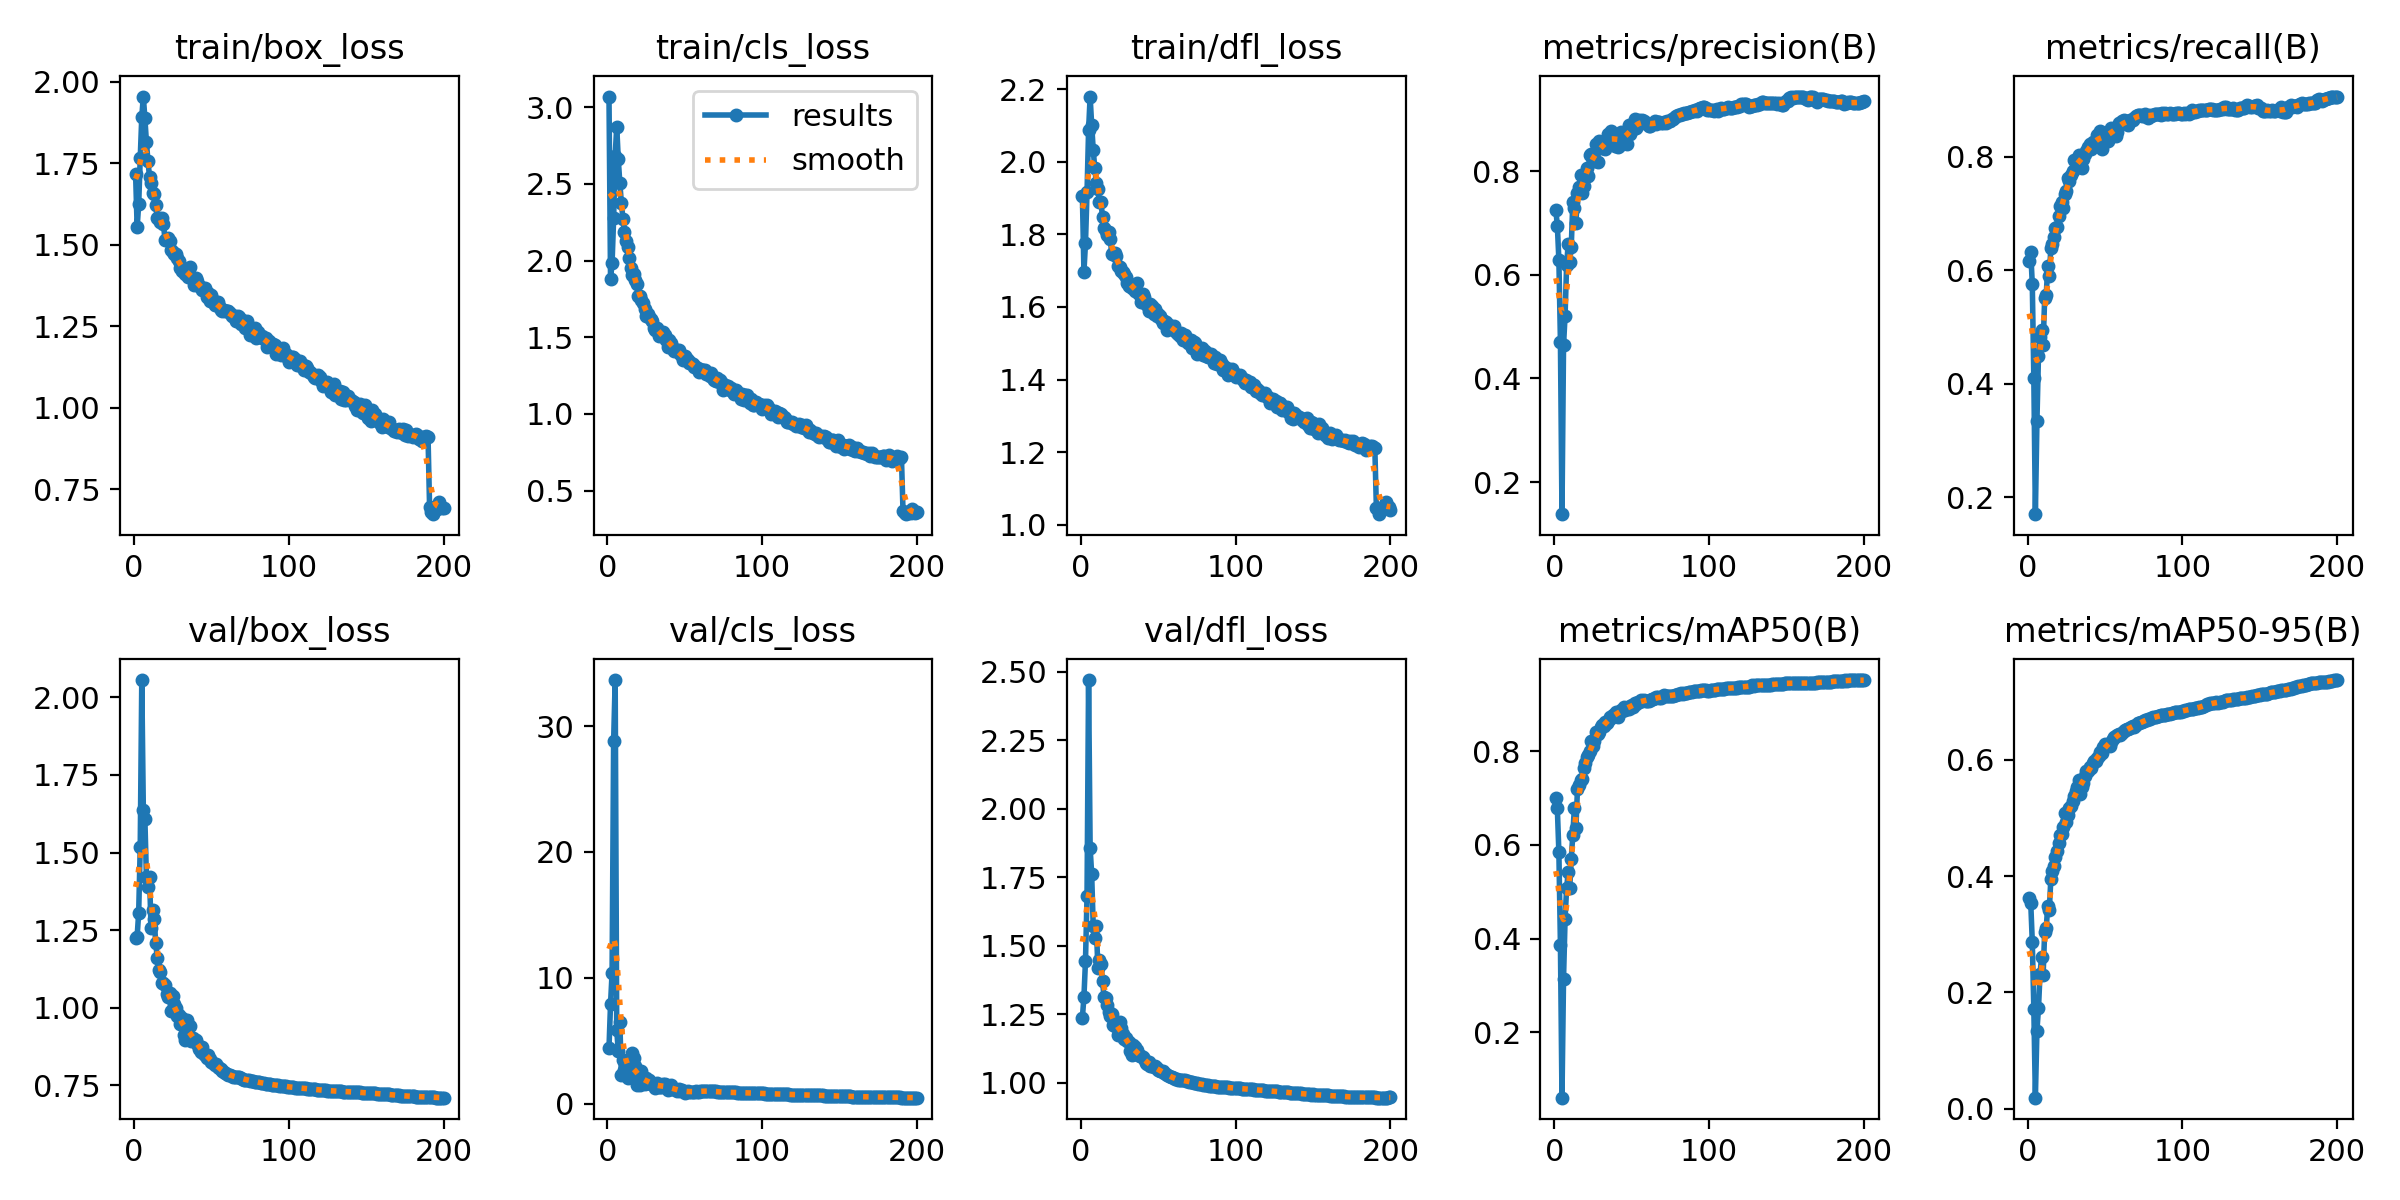

Values plotted in this chart, from the file beside it:
epoch, time, train/box_loss, train/cls_loss, train/dfl_loss, metrics/precision(B), metrics/recall(B), metrics/mAP50(B), metrics/mAP50-95(B), val/box_loss, val/cls_loss, val/dfl_loss, lr/pg0, lr/pg1, lr/pg2
1, 807.6, 1.718, 3.07, 1.905, 0.7258, 0.6161, 0.6995, 0.3621, 1.225, 4.404, 1.237, 0.08208, 0.001991, 0.001991
2, 1133, 1.554, 1.879, 1.697, 0.6949, 0.6325, 0.6778, 0.3543, 1.229, 7.906, 1.313, 0.06408, 0.003991, 0.003991
3, 1452, 1.624, 1.986, 1.776, 0.6283, 0.5759, 0.5838, 0.2872, 1.306, 10.38, 1.445, 0.04608, 0.00599, 0.00599
4, 1819, 1.766, 2.275, 1.916, 0.4707, 0.4095, 0.3871, 0.1716, 1.519, 28.8, 1.681, 0.02807, 0.007987, 0.007987
5, 2164, 1.893, 2.685, 2.086, 0.138, 0.1701, 0.06104, 0.01923, 2.056, 33.67, 2.47, 0.01007, 0.009982, 0.009982
6, 2595, 1.955, 2.873, 2.179, 0.4639, 0.3335, 0.3147, 0.1344, 1.638, 5.845, 1.857, 0.009985, 0.009985, 0.009985
7, 3002, 1.888, 2.662, 2.101, 0.5212, 0.4492, 0.442, 0.1726, 1.608, 4.162, 1.761, 0.009978, 0.009978, 0.009978
8, 3413, 1.815, 2.507, 2.033, 0.6189, 0.483, 0.5081, 0.2317, 1.42, 6.512, 1.57, 0.00997, 0.00997, 0.00997
9, 3761, 1.757, 2.376, 1.982, 0.6587, 0.4948, 0.5412, 0.2607, 1.388, 2.247, 1.528, 0.009961, 0.009961, 0.009961
10, 4228, 1.709, 2.273, 1.942, 0.6246, 0.4685, 0.508, 0.2304, 1.421, 3.444, 1.572, 0.009951, 0.009951, 0.009951
11, 4654, 1.69, 2.186, 1.924, 0.654, 0.5503, 0.5708, 0.3037, 1.258, 2.65, 1.42, 0.009939, 0.009939, 0.009939
12, 5296, 1.659, 2.125, 1.89, 0.7412, 0.5556, 0.6217, 0.3099, 1.315, 2.677, 1.447, 0.009926, 0.009926, 0.009926
13, 5800, 1.657, 2.089, 1.888, 0.7291, 0.6075, 0.6788, 0.3492, 1.286, 2.064, 1.433, 0.009912, 0.009912, 0.009912
14, 6126, 1.624, 2.014, 1.848, 0.6992, 0.5908, 0.6367, 0.3421, 1.21, 2.646, 1.37, 0.009897, 0.009897, 0.009897
15, 6446, 1.581, 1.95, 1.817, 0.757, 0.6395, 0.7181, 0.3952, 1.16, 2.87, 1.313, 0.009881, 0.009881, 0.009881
16, 6773, 1.581, 1.906, 1.808, 0.77, 0.6469, 0.7279, 0.4084, 1.123, 4.018, 1.308, 0.009863, 0.009863, 0.009863
17, 7400, 1.57, 1.913, 1.798, 0.7926, 0.6585, 0.7375, 0.4178, 1.115, 3.585, 1.283, 0.009844, 0.009844, 0.009844
18, 7978, 1.582, 1.876, 1.808, 0.7567, 0.6748, 0.7395, 0.4328, 1.081, 2.989, 1.259, 0.009825, 0.009825, 0.009825
19, 8624, 1.563, 1.849, 1.787, 0.7719, 0.6758, 0.7646, 0.4423, 1.08, 1.497, 1.243, 0.009803, 0.009803, 0.009803
20, 8974, 1.516, 1.771, 1.746, 0.7914, 0.6953, 0.7744, 0.4561, 1.072, 2.056, 1.251, 0.009781, 0.009781, 0.009781
21, 9320, 1.514, 1.769, 1.749, 0.8063, 0.7141, 0.7869, 0.4709, 1.045, 1.471, 1.209, 0.009758, 0.009758, 0.009758
22, 9677, 1.52, 1.741, 1.748, 0.7914, 0.7196, 0.7915, 0.4719, 1.034, 2.586, 1.205, 0.009733, 0.009733, 0.009733
23, 10010, 1.511, 1.722, 1.739, 0.8308, 0.7091, 0.7991, 0.4849, 1.048, 1.885, 1.217, 0.009707, 0.009707, 0.009707
24, 10401, 1.483, 1.682, 1.712, 0.8332, 0.7346, 0.821, 0.5078, 0.9898, 1.583, 1.172, 0.00968, 0.00968, 0.00968
25, 11571, 1.477, 1.64, 1.711, 0.8207, 0.7395, 0.8098, 0.4924, 1.038, 2.056, 1.221, 0.009652, 0.009652, 0.009652
26, 12134, 1.473, 1.653, 1.699, 0.8186, 0.7628, 0.8224, 0.5047, 1.014, 1.621, 1.199, 0.009623, 0.009623, 0.009623
27, 12771, 1.471, 1.635, 1.697, 0.8516, 0.757, 0.8405, 0.5165, 0.9989, 1.899, 1.178, 0.009593, 0.009593, 0.009593
28, 13420, 1.458, 1.622, 1.691, 0.8174, 0.7678, 0.8356, 0.5201, 0.9729, 1.544, 1.161, 0.009561, 0.009561, 0.009561
29, 14434, 1.45, 1.603, 1.683, 0.8574, 0.7755, 0.8416, 0.5287, 0.9772, 1.565, 1.164, 0.009529, 0.009529, 0.009529
30, 15232, 1.43, 1.559, 1.667, 0.8449, 0.7936, 0.8524, 0.538, 0.9474, 1.528, 1.151, 0.009495, 0.009495, 0.009495
31, 16038, 1.42, 1.55, 1.656, 0.8511, 0.7826, 0.8558, 0.5455, 0.9662, 1.211, 1.147, 0.00946, 0.00946, 0.00946
32, 16970, 1.423, 1.558, 1.657, 0.8445, 0.7933, 0.8535, 0.5536, 0.9118, 1.594, 1.114, 0.009425, 0.009425, 0.009425
33, 18051, 1.411, 1.509, 1.652, 0.8433, 0.8034, 0.8621, 0.5643, 0.8971, 1.323, 1.102, 0.009388, 0.009388, 0.009388
34, 18517, 1.424, 1.538, 1.658, 0.8547, 0.7915, 0.8606, 0.5415, 0.9599, 1.319, 1.137, 0.00935, 0.00935, 0.00935
35, 19012, 1.403, 1.509, 1.645, 0.8714, 0.7809, 0.8645, 0.5531, 0.9427, 1.319, 1.129, 0.009311, 0.009311, 0.009311
36, 20058, 1.433, 1.537, 1.666, 0.8685, 0.7968, 0.873, 0.5594, 0.9397, 1.521, 1.117, 0.009271, 0.009271, 0.009271
37, 20760, 1.402, 1.513, 1.639, 0.877, 0.8053, 0.8707, 0.5722, 0.8945, 1.552, 1.1, 0.009229, 0.009229, 0.009229
38, 21418, 1.398, 1.481, 1.634, 0.8692, 0.8106, 0.8766, 0.581, 0.9021, 1.438, 1.096, 0.009187, 0.009187, 0.009187
39, 21747, 1.376, 1.435, 1.615, 0.8487, 0.8179, 0.8787, 0.5807, 0.8969, 1.061, 1.099, 0.009144, 0.009144, 0.009144
40, 22087, 1.398, 1.481, 1.635, 0.8648, 0.823, 0.884, 0.5866, 0.8971, 1.192, 1.092, 0.0091, 0.0091, 0.0091
41, 22450, 1.388, 1.464, 1.627, 0.8469, 0.8143, 0.8724, 0.5852, 0.8825, 1.5, 1.085, 0.009055, 0.009055, 0.009055
42, 23137, 1.375, 1.433, 1.608, 0.8491, 0.8254, 0.8827, 0.5948, 0.8671, 1.122, 1.072, 0.009008, 0.009008, 0.009008
43, 23462, 1.371, 1.413, 1.606, 0.8746, 0.8207, 0.8871, 0.598, 0.8576, 1.179, 1.066, 0.008961, 0.008961, 0.008961
44, 23875, 1.361, 1.418, 1.59, 0.8705, 0.827, 0.8859, 0.597, 0.8743, 1.113, 1.074, 0.008913, 0.008913, 0.008913
45, 24268, 1.365, 1.418, 1.607, 0.8603, 0.8386, 0.894, 0.6025, 0.8511, 1.023, 1.062, 0.008864, 0.008864, 0.008864
46, 24853, 1.369, 1.418, 1.602, 0.862, 0.8384, 0.8884, 0.606, 0.8493, 1.133, 1.059, 0.008814, 0.008814, 0.008814
47, 25435, 1.341, 1.388, 1.58, 0.8519, 0.845, 0.891, 0.6127, 0.8385, 0.9653, 1.056, 0.008763, 0.008763, 0.008763
48, 26286, 1.353, 1.376, 1.594, 0.8897, 0.8132, 0.8893, 0.6109, 0.8468, 1.035, 1.06, 0.008711, 0.008711, 0.008711
49, 27011, 1.328, 1.355, 1.574, 0.8719, 0.8401, 0.8956, 0.6215, 0.8359, 0.9873, 1.052, 0.008658, 0.008658, 0.008658
50, 28501, 1.345, 1.375, 1.58, 0.881, 0.8429, 0.8988, 0.6276, 0.8248, 0.8706, 1.045, 0.008605, 0.008605, 0.008605
51, 29404, 1.33, 1.363, 1.576, 0.8812, 0.8295, 0.8945, 0.6243, 0.8222, 0.9509, 1.041, 0.00855, 0.00855, 0.00855
52, 30105, 1.317, 1.353, 1.567, 0.9, 0.8276, 0.903, 0.6254, 0.8166, 0.9833, 1.043, 0.008495, 0.008495, 0.008495
53, 31233, 1.316, 1.33, 1.556, 0.8825, 0.8461, 0.8993, 0.6236, 0.8195, 0.9176, 1.041, 0.008439, 0.008439, 0.008439
54, 32365, 1.324, 1.332, 1.562, 0.8893, 0.85, 0.9042, 0.6304, 0.809, 0.9526, 1.034, 0.008381, 0.008381, 0.008381
55, 32737, 1.314, 1.323, 1.558, 0.8991, 0.8479, 0.905, 0.635, 0.8049, 0.9188, 1.032, 0.008323, 0.008323, 0.008323
56, 33850, 1.299, 1.304, 1.537, 0.8953, 0.8491, 0.9094, 0.6396, 0.8027, 0.9262, 1.028, 0.008265, 0.008265, 0.008265
57, 34989, 1.298, 1.303, 1.551, 0.8986, 0.8376, 0.9077, 0.6405, 0.795, 0.9781, 1.023, 0.008205, 0.008205, 0.008205
58, 35488, 1.298, 1.302, 1.544, 0.8966, 0.8441, 0.9079, 0.6427, 0.7935, 0.933, 1.021, 0.008145, 0.008145, 0.008145
59, 35842, 1.296, 1.275, 1.542, 0.8923, 0.8593, 0.9074, 0.6434, 0.7913, 0.9403, 1.019, 0.008084, 0.008084, 0.008084
60, 36195, 1.297, 1.291, 1.548, 0.892, 0.8576, 0.9078, 0.643, 0.7876, 0.9858, 1.016, 0.008022, 0.008022, 0.008022
... 140 more rows
